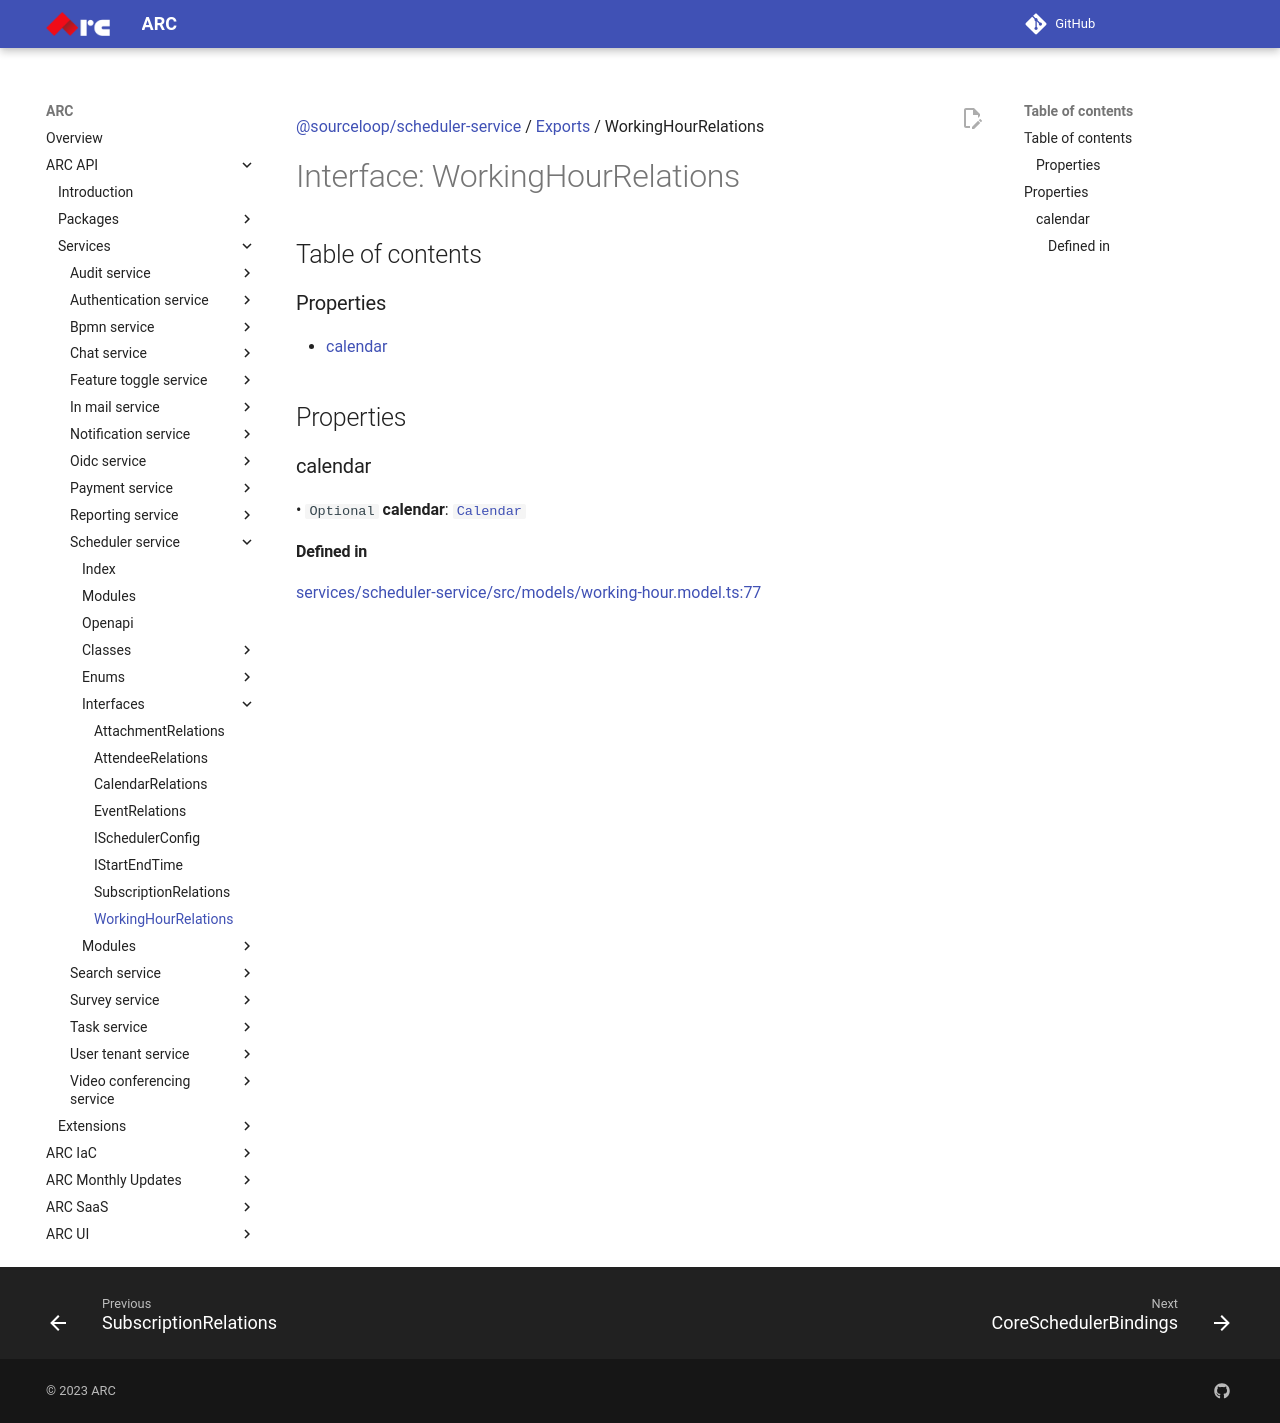

repository: sourcefuse/arc-docs · page: arc-api-docs/services/scheduler-service/interfaces/WorkingHourRelations/index.html · generator: mkdocs

[@sourceloop/scheduler-service](../README.md) / [Exports](../modules.md) / WorkingHourRelations

# Interface: WorkingHourRelations

## Table of contents

### Properties

- [calendar](WorkingHourRelations.md#calendar)

## Properties

### calendar

• `Optional` **calendar**: [`Calendar`](../classes/Calendar.md)

#### Defined in

[services/scheduler-service/src/models/working-hour.model.ts:77](https://github.com/sourcefuse/loopback4-microservice-catalog/blob/eb9d4d57/services/scheduler-service/src/models/working-hour.model.ts#L77)
